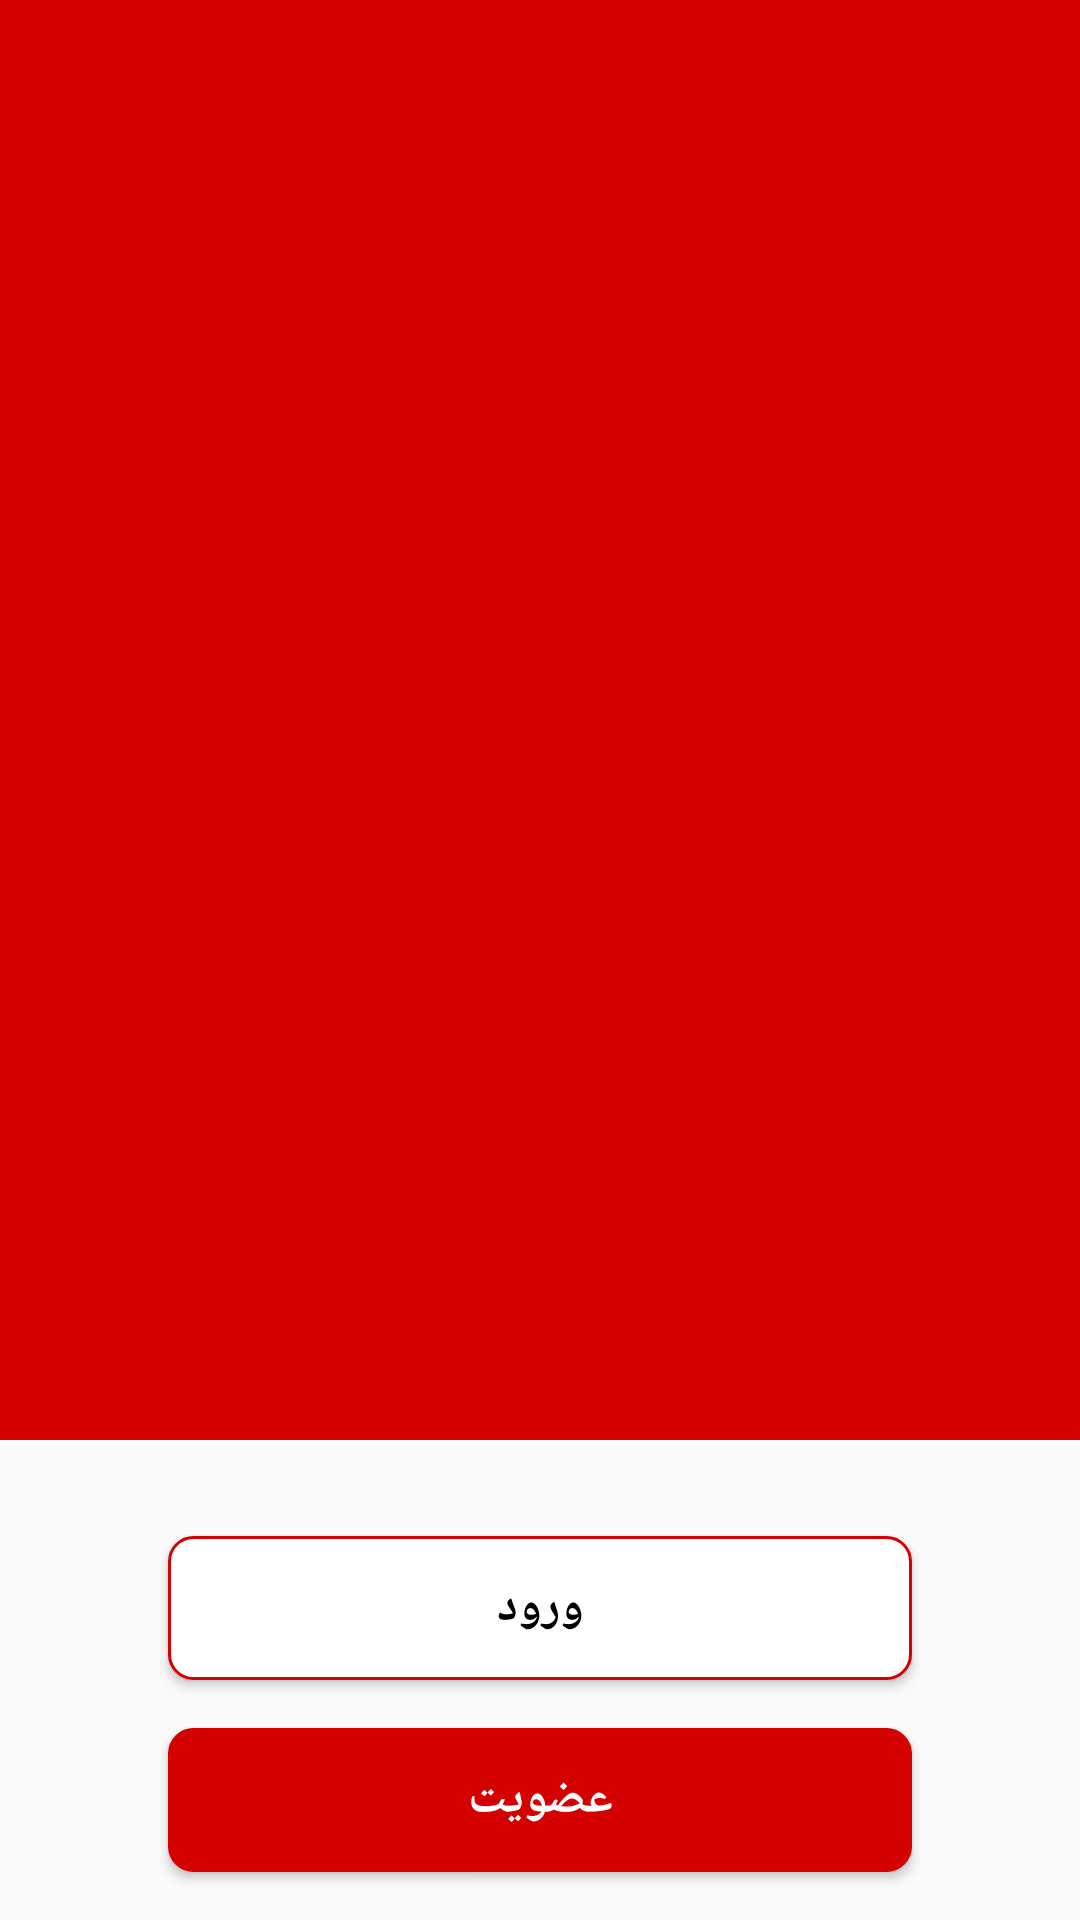

This screen was rendered from an Android layout file. Write that file and the resources it references.
<!-- AndroidManifest.xml: application theme AppTheme -->
<!-- res/layout/activity_login_or_sign_up.xml -->
<?xml version="1.0" encoding="utf-8"?>
<android.support.constraint.ConstraintLayout
    xmlns:android="http://schemas.android.com/apk/res/android"
    xmlns:app="http://schemas.android.com/apk/res-auto"
    xmlns:tools="http://schemas.android.com/tools"
    android:layout_width="match_parent"
    android:layout_height="match_parent"
    tools:context=".Activity.LoginOrSignUpActivity">

    <ImageView
        android:id="@+id/img_logo"
        android:layout_width="match_parent"
        android:layout_height="0dp"
        android:background="@color/colorPrimary"
        app:layout_constraintBottom_toTopOf="@+id/btn_login"
        app:layout_constraintEnd_toEndOf="parent"
        app:layout_constraintStart_toStartOf="parent"
        app:layout_constraintTop_toTopOf="parent" />

    <Button
        android:id="@+id/btn_login"
        android:layout_width="match_parent"
        android:layout_height="wrap_content"
        android:layout_marginBottom="16dp"
        android:layout_marginEnd="56dp"
        android:layout_marginStart="56dp"
        android:layout_marginTop="32dp"
        android:background="@drawable/btn_login_background"
        android:gravity="center"
        android:onClick="btnLoginOnClick"
        android:text="@string/login"
        android:textColor="@color/text_input_layout"
        android:textSize="16sp"
        android:textStyle="bold"
        app:layout_constraintBottom_toTopOf="@+id/btn_sign_up"
        app:layout_constraintEnd_toEndOf="parent"
        app:layout_constraintStart_toStartOf="parent"
        app:layout_constraintTop_toBottomOf="@+id/img_logo" />

    <Button
        android:id="@+id/btn_sign_up"
        android:layout_width="match_parent"
        android:layout_height="wrap_content"
        android:layout_marginBottom="16dp"
        android:layout_marginEnd="56dp"
        android:layout_marginStart="56dp"
        android:background="@drawable/btn_sign_up_background"
        android:gravity="center"
        android:onClick="btnSignUpOnClick"
        android:text="@string/sign_up"
        android:textColor="@android:color/white"
        android:textSize="16sp"
        android:textStyle="bold"
        app:layout_constraintBottom_toBottomOf="parent"
        app:layout_constraintEnd_toEndOf="parent"
        app:layout_constraintStart_toStartOf="parent"
        app:layout_constraintTop_toBottomOf="@+id/btn_login" />

</android.support.constraint.ConstraintLayout>
<!-- resources referenced by this layout -->
<resources>
  <color name="colorPrimary">#d50000</color>
  <color name="text_input_layout">#000000</color>
  <!-- drawable btn_login_background (drawable) -->
  <?xml version="1.0" encoding="utf-8"?>
  <selector
      xmlns:android="http://schemas.android.com/apk/res/android">
  
      <item>
          <shape android:shape="rectangle">
              <stroke android:width="1dp"
                  android:color="@color/colorPrimary"/>
              <solid android:color="@android:color/white"/>
              <corners android:radius="8dp"/>
          </shape>
      </item>
  
  </selector>
  <!-- drawable btn_sign_up_background (drawable) -->
  <?xml version="1.0" encoding="utf-8"?>
  <selector
      xmlns:android="http://schemas.android.com/apk/res/android">
  
      <item>
          <shape android:shape="rectangle">
              <stroke android:width="1dp"
                  android:color="@color/colorPrimary"/>
              <solid android:color="@color/colorPrimary"/>
              <corners android:radius="8dp"/>
          </shape>
      </item>
  
  </selector>
  <string name="login">ورود</string>
  <string name="sign_up">عضویت</string>
  <style name="AppTheme" parent="Theme.AppCompat.Light.NoActionBar">
          
          <item name="colorPrimary">@color/colorPrimary</item>
          <item name="colorPrimaryDark">@color/colorPrimaryDark</item>
          <item name="colorAccent">@color/colorAccent</item>
          <item name="android:textColorPrimary">@color/textColorPrimary</item>
  
      </style>
  <color name="colorPrimaryDark">#d50000</color>
  <color name="colorAccent">#FF4081</color>
  <color name="textColorPrimary">#FFFFFF</color>
</resources>
